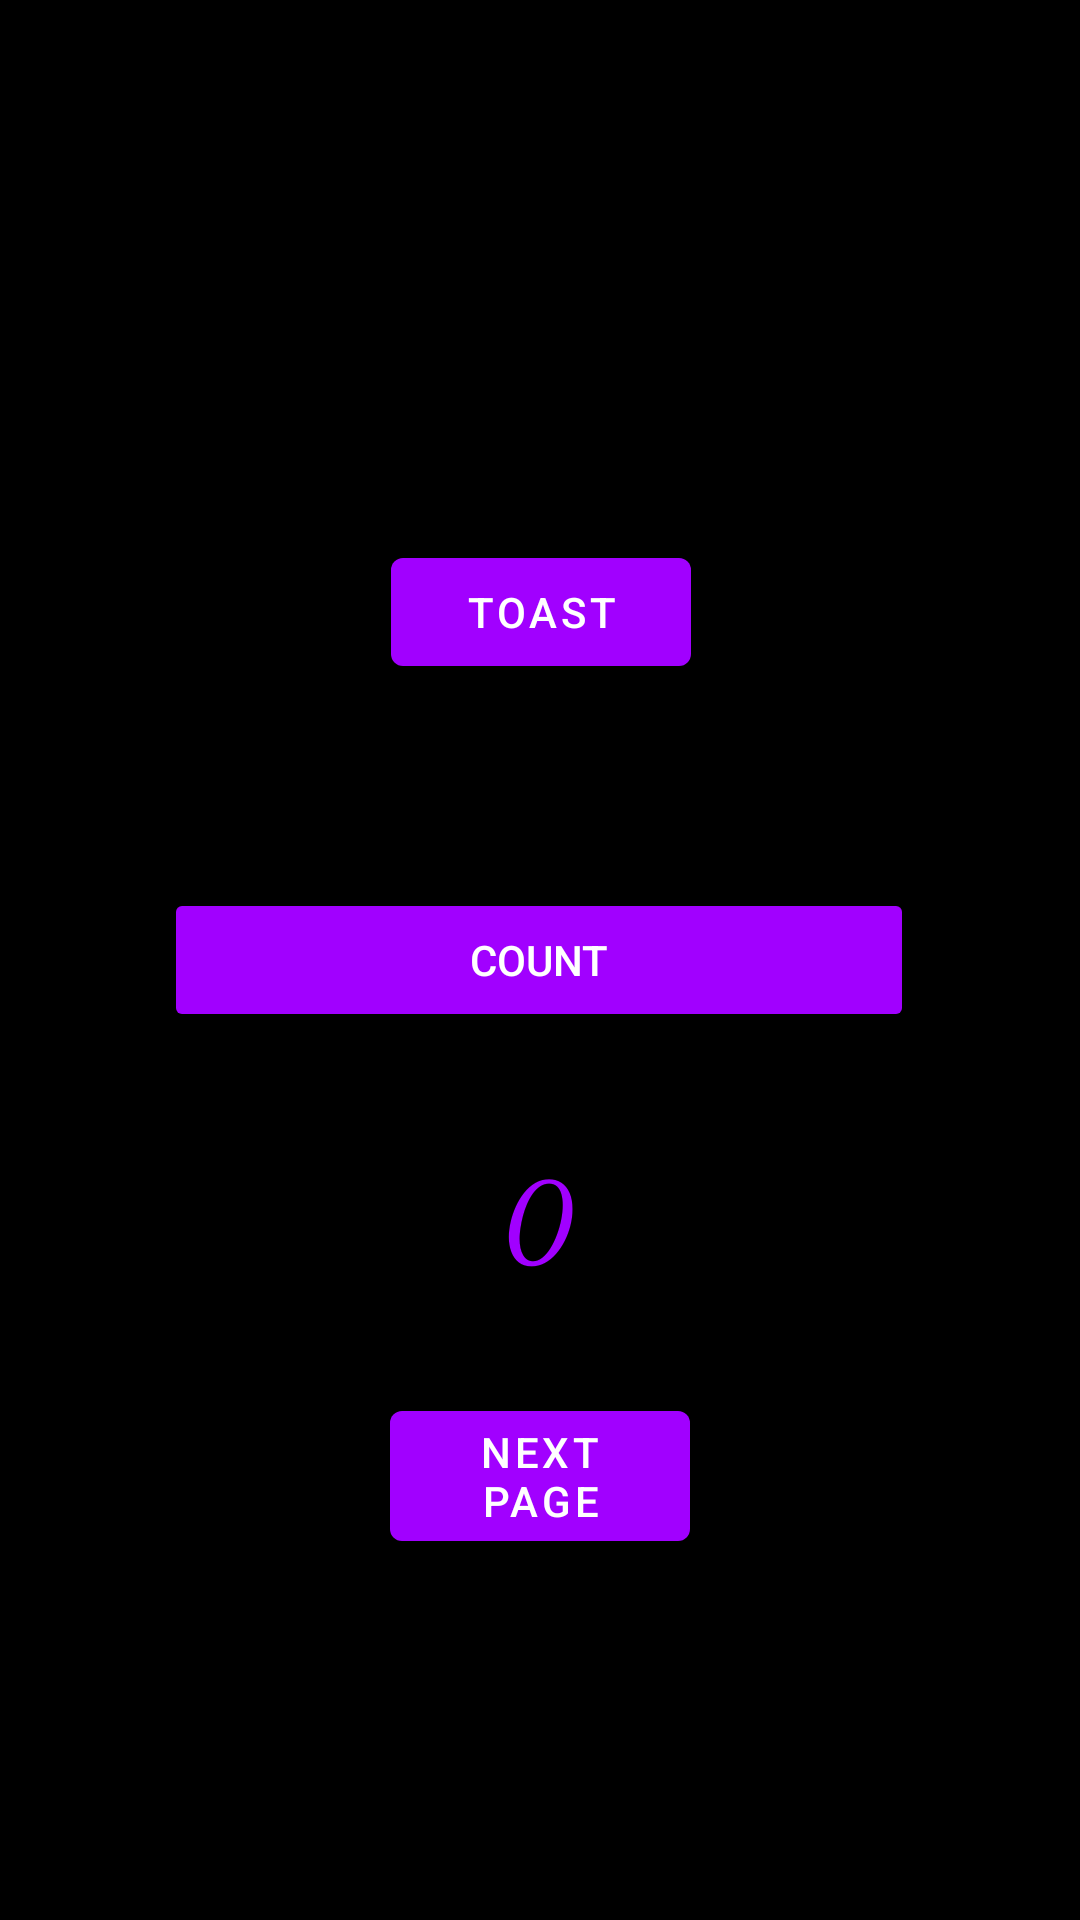

Reconstruct the res/layout file that produces this screen, plus the resources it refers to.
<!-- AndroidManifest.xml: application theme Theme.MyButtonsExample -->
<!-- res/layout/fragment_first.xml -->
<?xml version="1.0" encoding="utf-8"?>
<androidx.constraintlayout.widget.ConstraintLayout xmlns:android="http://schemas.android.com/apk/res/android"
    xmlns:app="http://schemas.android.com/apk/res-auto"
    xmlns:tools="http://schemas.android.com/tools"
    android:layout_width="match_parent"
    android:layout_height="match_parent"
    android:background="@color/black"
    tools:context=".FirstFragment">

    <TextView
        android:id="@+id/textview_first"
        android:layout_width="wrap_content"
        android:layout_height="wrap_content"
        android:fontFamily="cursive"
        android:text="@string/hello_first_fragment"
        android:textColor="@color/screenBackground"
        android:textSize="36sp"
        android:textStyle="bold"
        android:typeface="normal"
        app:layout_constraintBottom_toTopOf="@+id/random_button"
        app:layout_constraintEnd_toEndOf="parent"
        app:layout_constraintHorizontal_bias="0.498"
        app:layout_constraintStart_toStartOf="parent"
        app:layout_constraintTop_toBottomOf="@+id/count_button" />

    <Button
        android:id="@+id/random_button"
        android:layout_width="100dp"
        android:layout_height="wrap_content"
        android:text="@string/random_button_text"
        app:backgroundTint="@color/screenBackground"
        app:layout_constraintBottom_toBottomOf="parent"
        app:layout_constraintEnd_toEndOf="parent"
        app:layout_constraintStart_toStartOf="parent"
        app:layout_constraintTop_toBottomOf="@+id/count_button" />

    <Button
        android:id="@+id/toast_button"
        android:layout_width="100dp"
        android:layout_height="wrap_content"
        android:layout_marginTop="180dp"
        android:text="@string/toast_button_text"
        app:backgroundTint="@color/screenBackground"
        app:layout_constraintBottom_toTopOf="@+id/count_button"
        app:layout_constraintEnd_toEndOf="parent"
        app:layout_constraintHorizontal_bias="0.501"
        app:layout_constraintStart_toStartOf="parent"
        app:layout_constraintTop_toTopOf="parent"
        app:layout_constraintVertical_bias="0.0" />

    <Button
        android:id="@+id/count_button"
        style="@style/Widget.AppCompat.Button"
        android:layout_width="250dp"
        android:layout_height="wrap_content"
        android:text="@string/count"
        app:backgroundTint="@color/screenBackground"
        app:layout_constraintBottom_toBottomOf="parent"
        app:layout_constraintEnd_toEndOf="parent"
        app:layout_constraintHorizontal_bias="0.496"
        app:layout_constraintStart_toStartOf="parent"
        app:layout_constraintTop_toTopOf="parent" />
</androidx.constraintlayout.widget.ConstraintLayout>
<!-- resources referenced by this layout -->
<resources>
  <color name="black">#FF000000</color>
  <color name="screenBackground">#a100ff</color>
  <string name="count">Count</string>
  <string name="hello_first_fragment">0</string>
  <string name="random_button_text">Next Page</string>
  <string name="toast_button_text">Toast</string>
  <style name="Theme.MyButtonsExample" parent="Theme.MaterialComponents.DayNight.DarkActionBar">
          
          <item name="colorPrimary">@color/purple_500</item>
          <item name="colorPrimaryVariant">@color/purple_700</item>
          <item name="colorOnPrimary">@color/white</item>
          
          <item name="colorSecondary">@color/teal_200</item>
          <item name="colorSecondaryVariant">@color/teal_700</item>
          <item name="colorOnSecondary">@color/black</item>
          
          <item name="android:statusBarColor" tools:targetApi="l">?attr/colorPrimaryVariant</item>
          
      </style>
  <color name="purple_500">#FF6200EE</color>
  <color name="purple_700">#FF3700B3</color>
  <color name="white">#FFFFFFFF</color>
  <color name="teal_200">#FF03DAC5</color>
  <color name="teal_700">#FF018786</color>
</resources>
